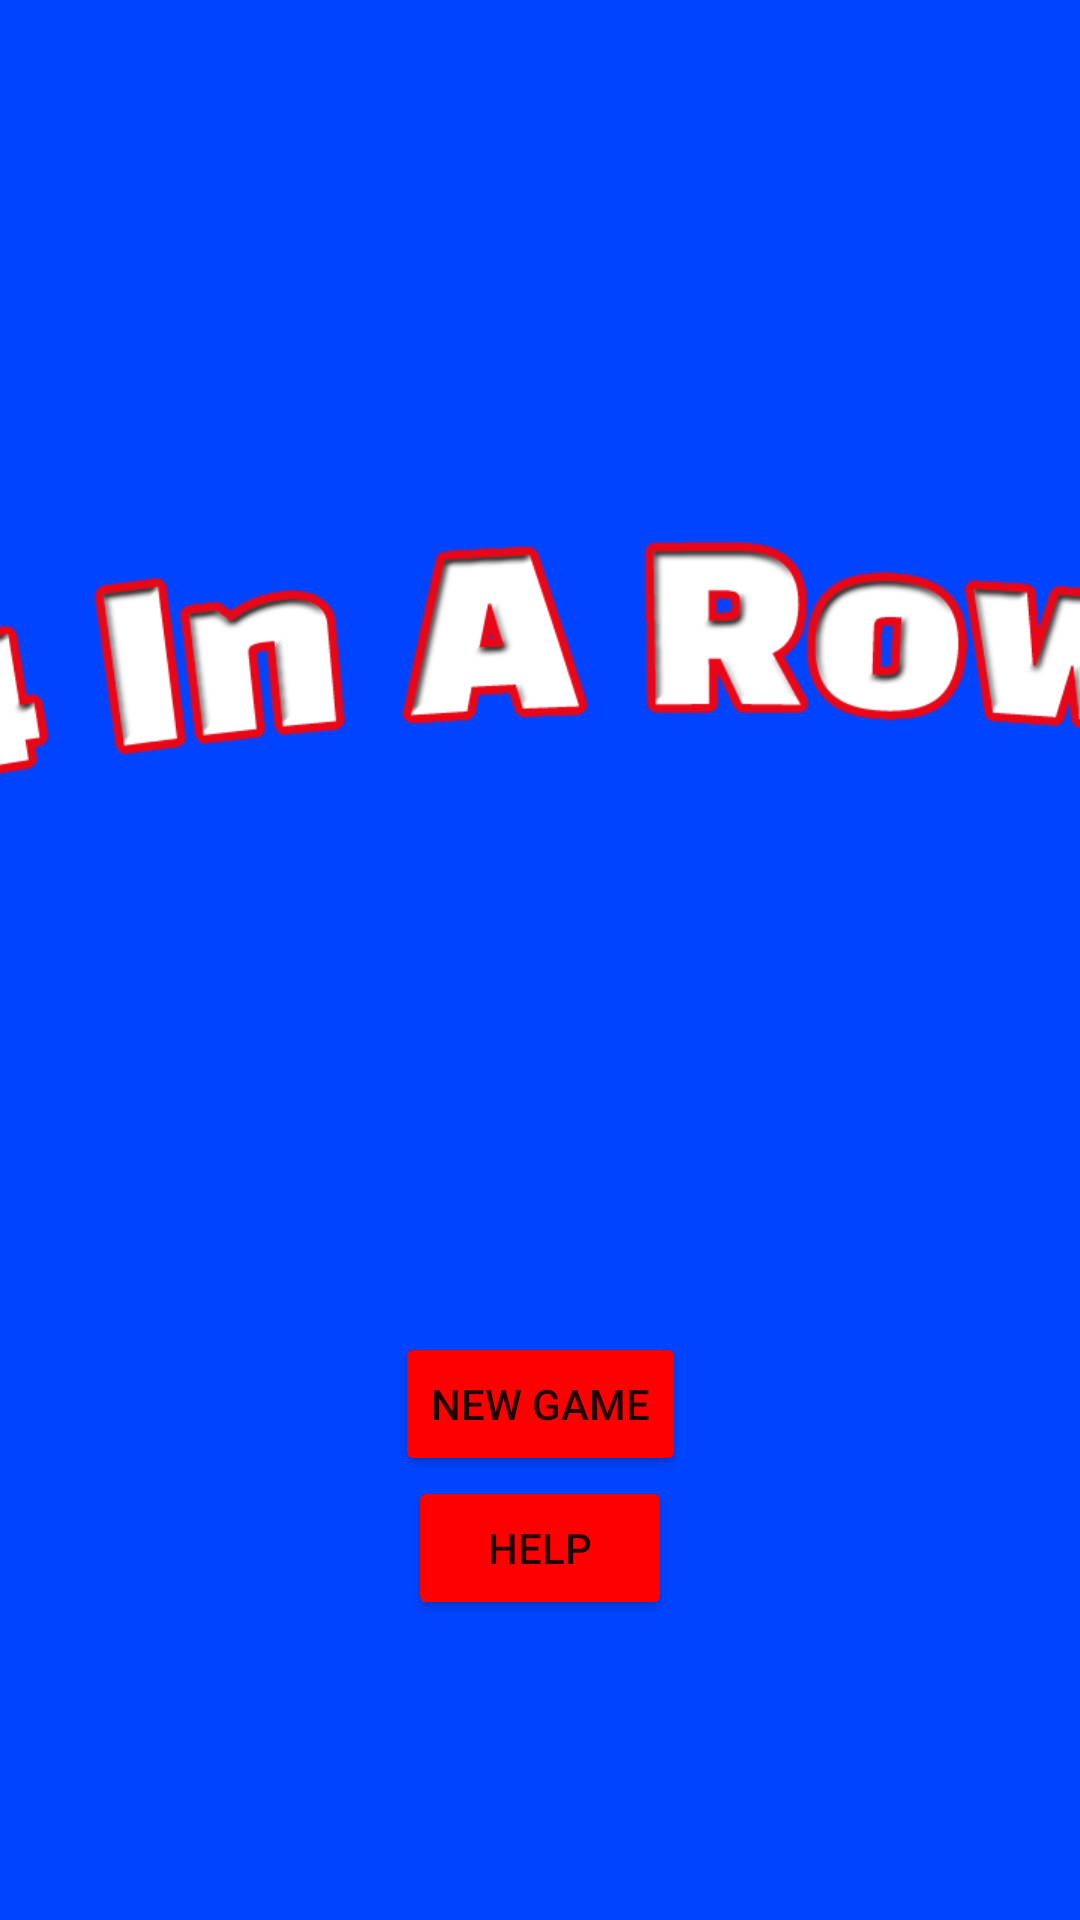

Here is an Android app screen rendered from its layout file. Give the layout XML and the strings, colors and styles it references.
<!-- AndroidManifest.xml: application theme Theme.4InARow -->
<!-- res/layout/activity_main.xml -->
<?xml version="1.0" encoding="utf-8"?>
<androidx.constraintlayout.widget.ConstraintLayout xmlns:android="http://schemas.android.com/apk/res/android"
    xmlns:app="http://schemas.android.com/apk/res-auto"
    xmlns:tools="http://schemas.android.com/tools"
    android:layout_width="match_parent"
    android:layout_height="match_parent"
    tools:context=".MainActivity"
    android:background="@drawable/background">


    <Button
        android:id="@+id/button"
        android:layout_width="wrap_content"
        android:layout_height="wrap_content"
        android:backgroundTint="#FF0000"
        android:text="@string/newGame"
        app:layout_constraintRight_toRightOf="parent"
        app:layout_constraintLeft_toLeftOf="parent"
        app:layout_constraintBottom_toTopOf="@id/button2"
        android:onClick="newGameCallback"
        tools:ignore="UsingOnClickInXml" />


    <ImageView
        android:id="@+id/imageView3"
        android:layout_width="wrap_content"
        android:layout_height="wrap_content"
        android:rotation="90"
        app:srcCompat="@drawable/launch"
        android:layout_marginBottom="100dp"

        app:layout_constraintBottom_toBottomOf="parent"
        app:layout_constraintLeft_toLeftOf="parent"
        app:layout_constraintRight_toRightOf="parent"/>

    <Button
        android:id="@+id/button2"
        android:layout_width="wrap_content"
        android:layout_height="wrap_content"
        android:backgroundTint="#FF0000"
        android:text="@string/Help"

        app:layout_constraintBottom_toBottomOf="parent"
        app:layout_constraintRight_toRightOf="parent"
        app:layout_constraintLeft_toLeftOf="parent"
        android:layout_marginBottom="100dp"/>

</androidx.constraintlayout.widget.ConstraintLayout>
<!-- resources referenced by this layout -->
<resources>
  <!-- drawable background: png bitmap (drawable, 242 bytes) -->
  <!-- drawable launch: png bitmap (drawable, 51304 bytes) -->
  <string name="Help">Help</string>
  <string name="newGame">New Game</string>
  <style name="Theme.4InARow" parent="Theme.MaterialComponents.DayNight.NoActionBar">
          <item name="colorOnPrimary">@color/white</item>
          <item name="colorSecondary">@color/teal_200</item>
          <item name="colorSecondaryVariant">@color/teal_700</item>
          <item name="colorOnSecondary">@color/black</item>
          <item name="android:statusBarColor">?attr/colorPrimaryVariant</item>
  
      </style>
  <color name="white">#FFFFFFFF</color>
  <color name="teal_200">#FF03DAC5</color>
  <color name="teal_700">#FF018786</color>
  <color name="black">#FF000000</color>
</resources>
